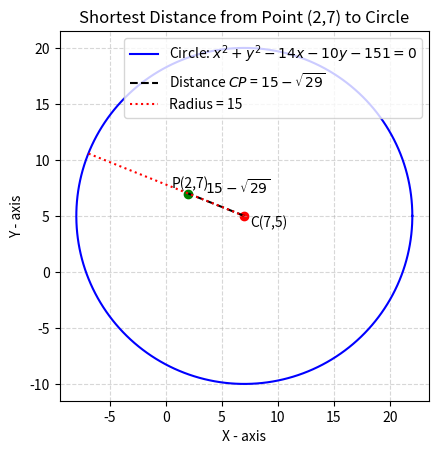

Write the Python code that produced this figure.
import numpy as np
import matplotlib.pyplot as plt

# Circle parameters from the equation x^2 + y^2 - 14x - 10y - 151 = 0
u = np.array([-7, -5])    # coefficients of x and y
f = -151

# Center and radius
C = -u                    # Center (7, 5)
r = np.sqrt(u @ u - f)    # Radius = sqrt(74 - (-151)) = 15

# Given point
P = np.array([2, 7])

# Create circle points
theta = np.linspace(0, 2*np.pi, 400)
x_circ = C[0] + r * np.cos(theta)
y_circ = C[1] + r * np.sin(theta)

# Plot circle
plt.plot(x_circ, y_circ, label='Circle: $x^2+y^2-14x-10y-151=0$', color='b')

# Plot center and point
plt.scatter(*C, color='red')
plt.scatter(*P, color='green')

# Draw line from center to point
plt.plot([C[0], P[0]], [C[1], P[1]], 'k--', label='Distance $CP$ = $15 - \sqrt{29}$')

# Annotate
plt.text(C[0]+0.5, C[1]-1, 'C(7,5)', fontsize=10)
plt.text(P[0]-1.5, P[1]+0.5, 'P(2,7)', fontsize=10)
plt.text(P[0]+1.5, P[1], '$15 - \sqrt{29}$', fontsize=10)

# Plot radius line to show circle edge in same direction
vec_CP = P - C
vec_dir = vec_CP / np.linalg.norm(vec_CP)
edge_point = C + r * vec_dir
plt.plot([C[0], edge_point[0]], [C[1], edge_point[1]], 'r:', label='Radius = 15')

# Equal aspect ratio and settings
plt.gca().set_aspect('equal', adjustable='box')
plt.grid(True, linestyle='--', alpha=0.5)
plt.xlabel('X - axis')
plt.ylabel('Y - axis')
plt.title('Shortest Distance from Point (2,7) to Circle')
plt.legend(loc='upper right')
plt.show()
